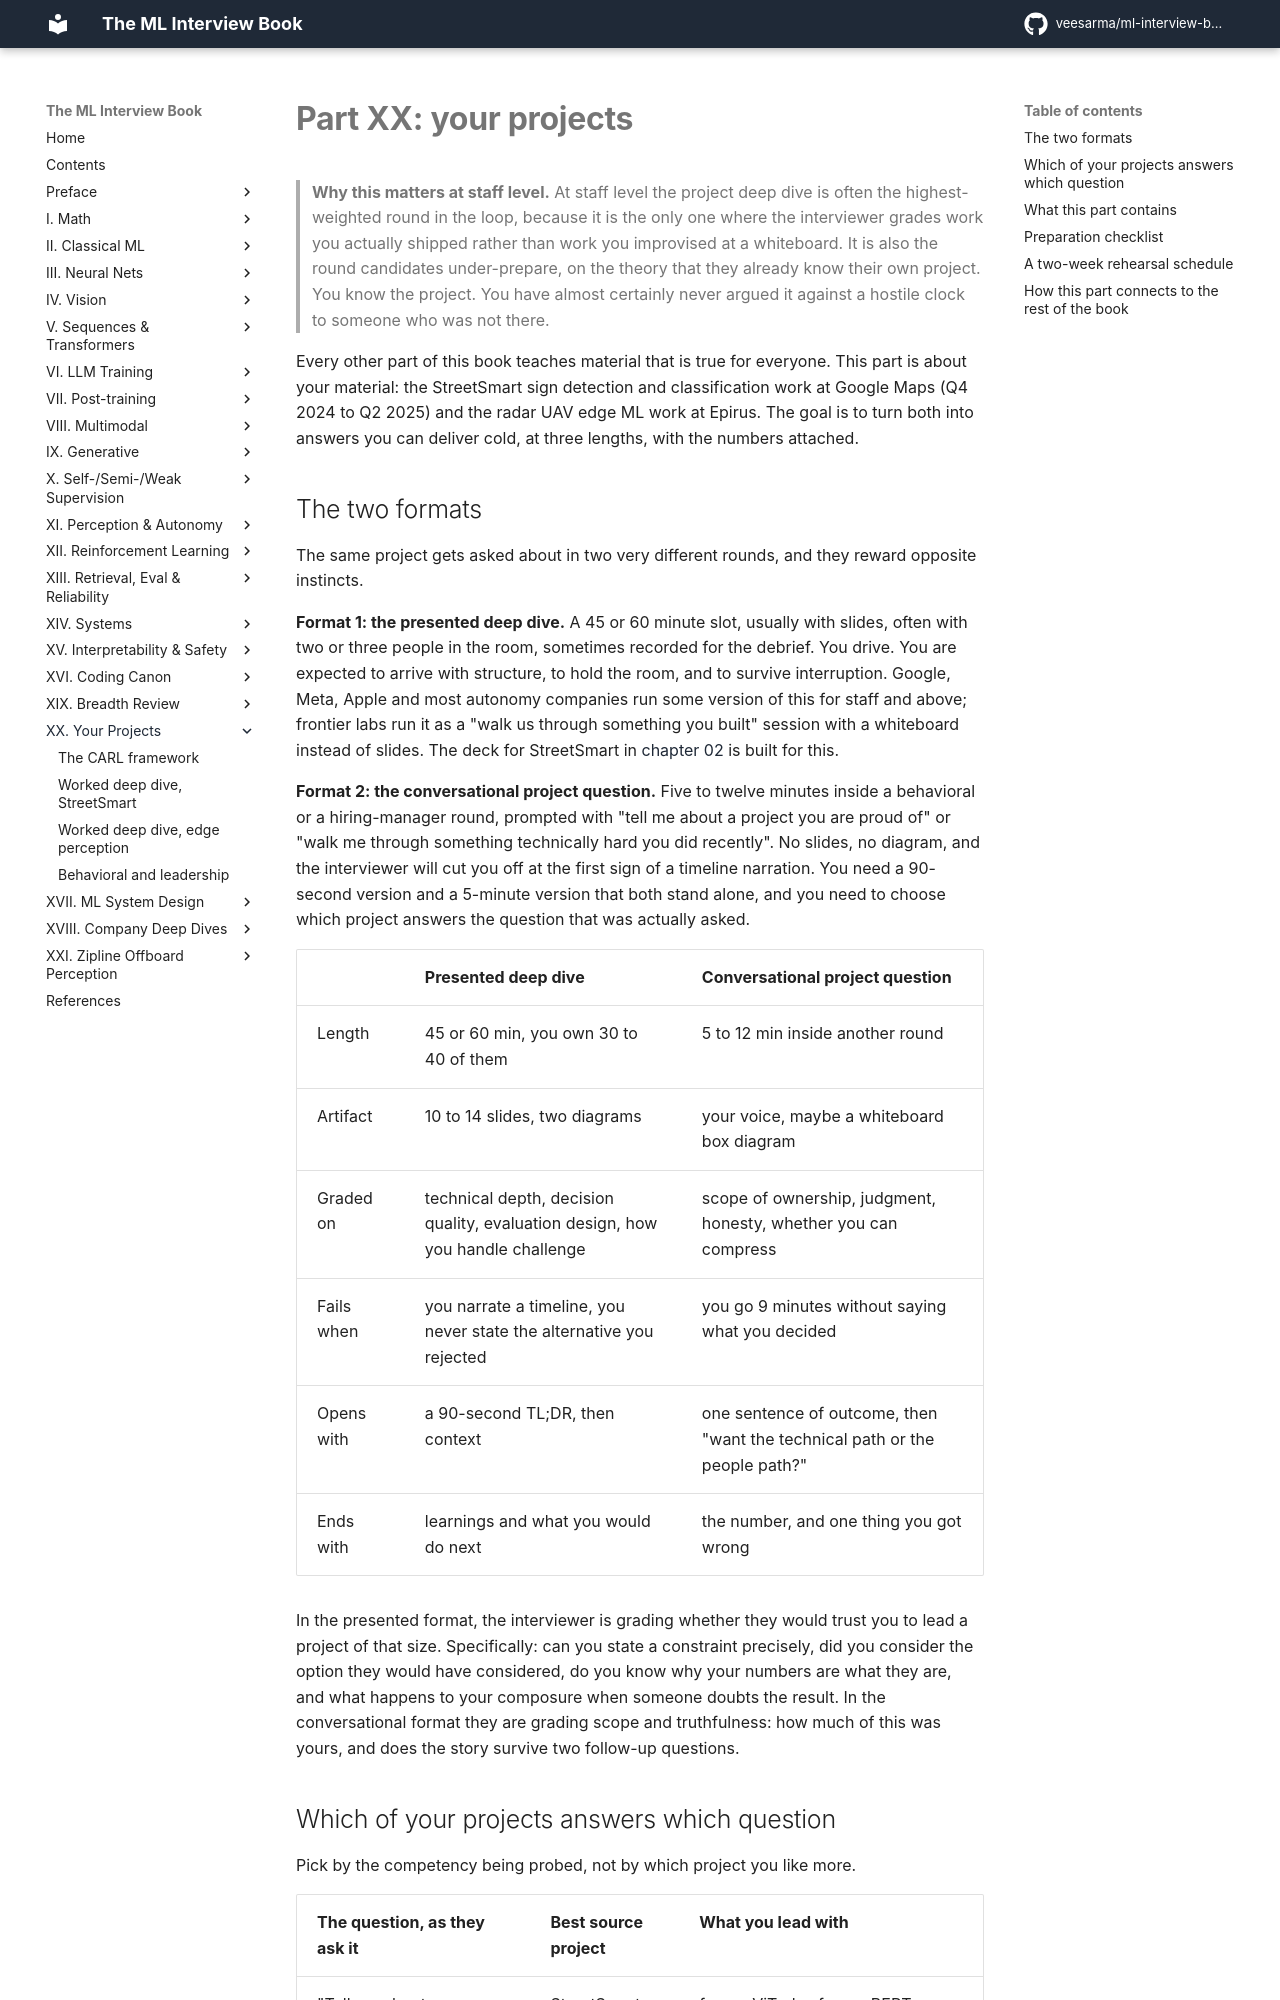

repository: veesarma/ml-interview-book · page: part20-project-deep-dive/index.html · generator: mkdocs

# Part XX: your projects

> **Why this matters at staff level.** At staff level the project deep dive is often the
> highest-weighted round in the loop, because it is the only one where the interviewer
> grades work you actually shipped rather than work you improvised at a whiteboard. It is
> also the round candidates under-prepare, on the theory that they already know their own
> project. You know the project. You have almost certainly never argued it against a
> hostile clock to someone who was not there.

Every other part of this book teaches material that is true for everyone. This part is
about your material: the StreetSmart sign detection and classification work at Google
Maps (Q4 2024 to Q2 2025) and the radar UAV edge ML work at Epirus. The goal is to turn
both into answers you can deliver cold, at three lengths, with the numbers attached.

## The two formats

The same project gets asked about in two very different rounds, and they reward opposite
instincts.

**Format 1: the presented deep dive.** A 45 or 60 minute slot, usually with slides, often
with two or three people in the room, sometimes recorded for the debrief. You drive. You
are expected to arrive with structure, to hold the room, and to survive interruption.
Google, Meta, Apple and most autonomy companies run some version of this for staff and
above; frontier labs run it as a "walk us through something you built" session with a
whiteboard instead of slides. The deck for StreetSmart in
[chapter 02](02-streetsmart-deep-dive.md) is built for this.

**Format 2: the conversational project question.** Five to twelve minutes inside a
behavioral or a hiring-manager round, prompted with "tell me about a project you are
proud of" or "walk me through something technically hard you did recently". No slides, no
diagram, and the interviewer will cut you off at the first sign of a timeline narration.
You need a 90-second version and a 5-minute version that both stand alone, and you need
to choose which project answers the question that was actually asked.

| | Presented deep dive | Conversational project question |
|---|---|---|
| Length | 45 or 60 min, you own 30 to 40 of them | 5 to 12 min inside another round |
| Artifact | 10 to 14 slides, two diagrams | your voice, maybe a whiteboard box diagram |
| Graded on | technical depth, decision quality, evaluation design, how you handle challenge | scope of ownership, judgment, honesty, whether you can compress |
| Fails when | you narrate a timeline, you never state the alternative you rejected | you go 9 minutes without saying what you decided |
| Opens with | a 90-second TL;DR, then context | one sentence of outcome, then "want the technical path or the people path?" |
| Ends with | learnings and what you would do next | the number, and one thing you got wrong |

In the presented format, the interviewer is grading whether they would trust you to lead a
project of that size. Specifically: can you state a constraint precisely, did you consider
the option they would have considered, do you know why your numbers are what they are, and
what happens to your composure when someone doubts the result. In the conversational
format they are grading scope and truthfulness: how much of this was yours, and does the
story survive two follow-up questions.
